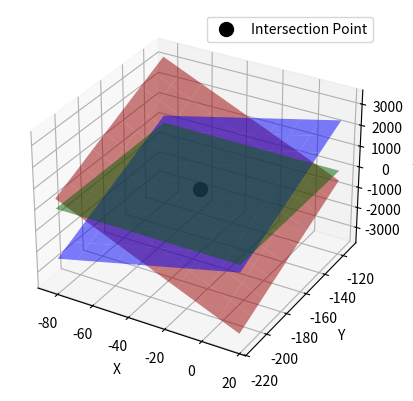

The matplotlib source for this figure:
import numpy as np
import matplotlib.pyplot as plt
from mpl_toolkits.mplot3d import Axes3D

# Define the plane equations
axial_plane = [-8.02312186e-01, 5.96514579e-01, -2.15757537e-02, 6.88014991e+01]
sagittal_plane = [0.00000000e+00, -3.61460642e-02, -9.99346518e-01, -6.05275737e+01]
coronal_plane = [-5.96904646e-01,-8.01787889e-01, 2.90004278e-02, -1.49520646e+02]

# Define a function to plot a plane
def plot_plane(ax, plane, point_on_plane, size=50, color='r', alpha=0.5):
    """
    Plot a plane given its coefficients (A, B, C, D) and a point it passes through.
    """
    A, B, C, D = plane
    x = np.linspace(point_on_plane[0] - size, point_on_plane[0] + size, 10)
    y = np.linspace(point_on_plane[1] - size, point_on_plane[1] + size, 10)
    X, Y = np.meshgrid(x, y)
    Z = (-A * X - B * Y - D) / C  # Solve for Z in the plane equation Ax + By + Cz + D = 0
    
    ax.plot_surface(X, Y, Z, color=color, alpha=alpha)

# Define a point on the plane (you can adjust this based on your data)
point_on_plane = [-34.04928727, -163.11277414, -54.66741306]  # Example point (replace with your actual point) -34.04928727 -163.11277414  -54.66741306

# Create a 3D plot
fig = plt.figure()
ax = fig.add_subplot(111, projection='3d')

# Plot the planes
plot_plane(ax, axial_plane, point_on_plane, color='r', alpha=0.5)  # Axial plane (red)
plot_plane(ax, sagittal_plane, point_on_plane, color='g', alpha=0.5)  # Sagittal plane (green)
plot_plane(ax, coronal_plane, point_on_plane, color='b', alpha=0.5)  # Coronal plane (blue)

# Plot the point where the planes intersect
ax.scatter(point_on_plane[0], point_on_plane[1], point_on_plane[2], color='k', s=100, label='Intersection Point')

# Set labels and legend
ax.set_xlabel('X')
ax.set_ylabel('Y')
ax.set_zlabel('Z')
ax.legend()

# Show the plot
plt.show()